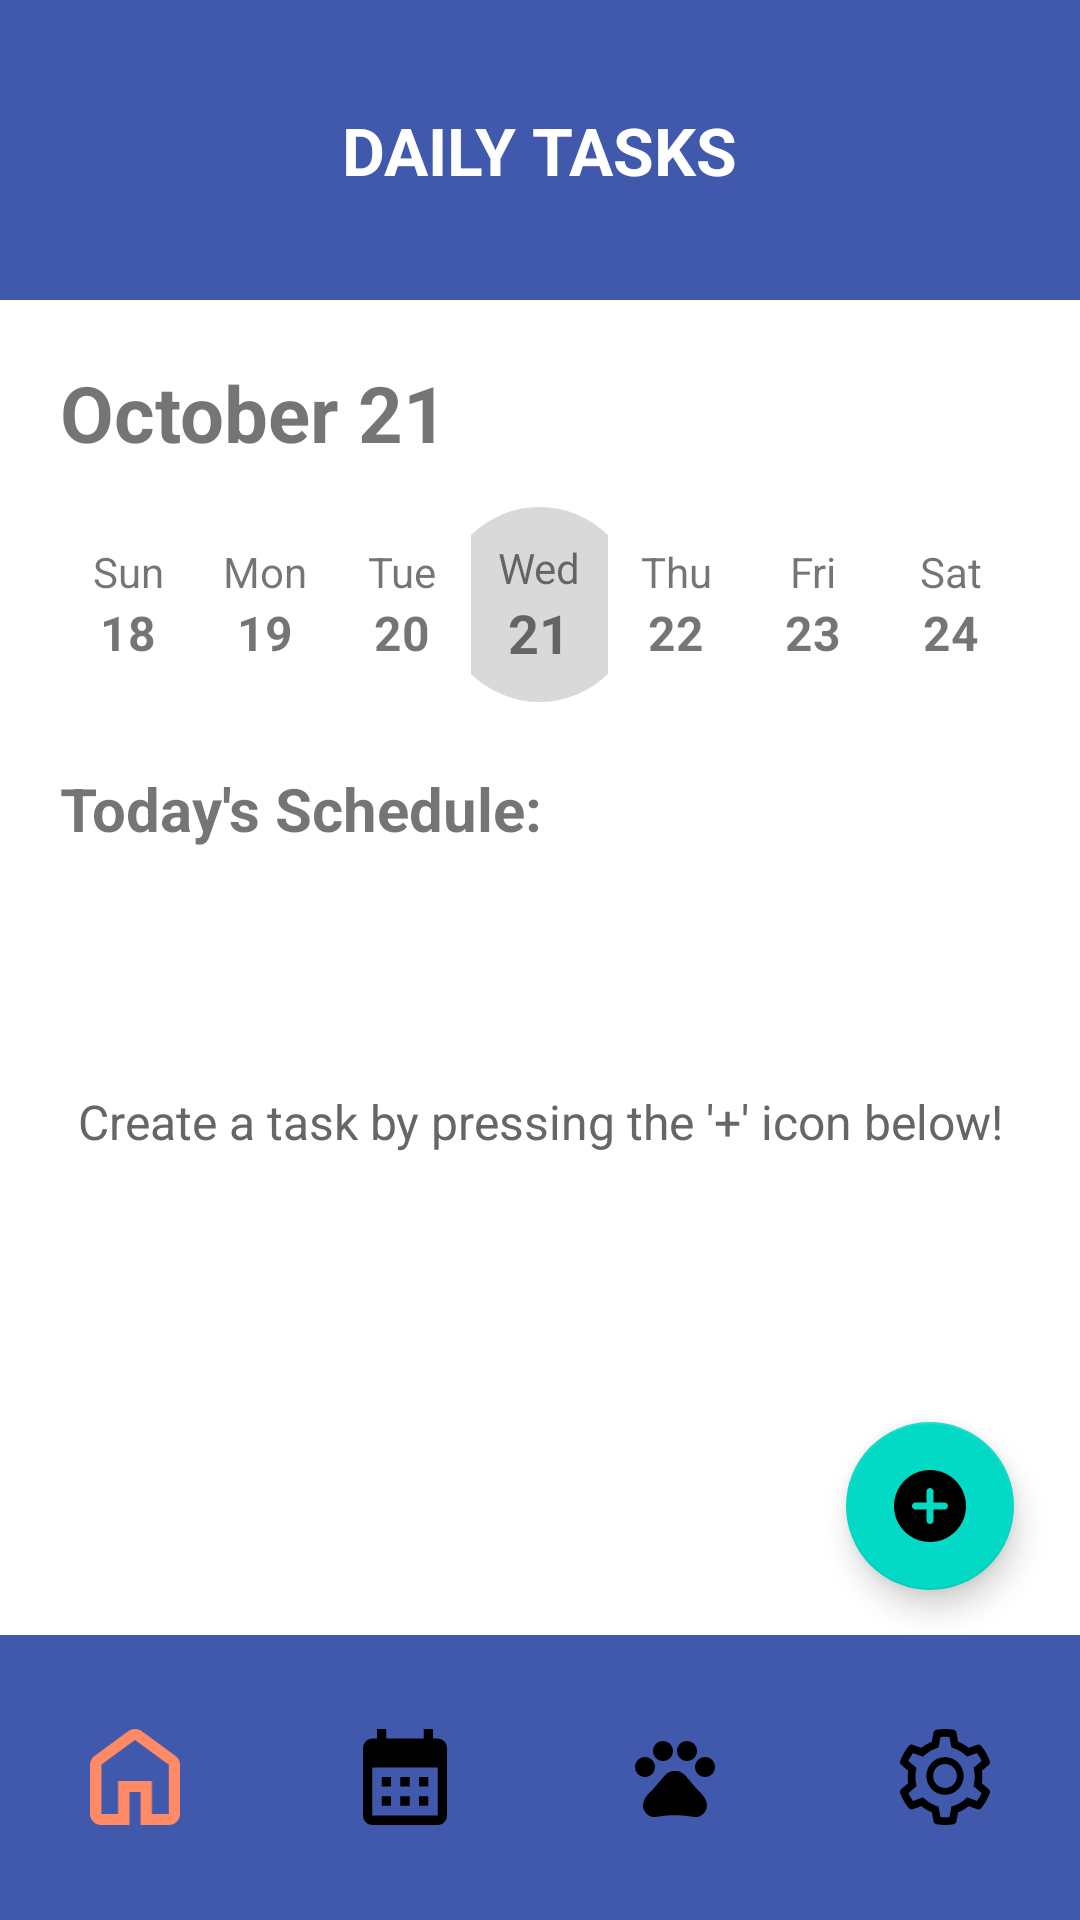

The Android layout XML behind this screen, and the referenced resources:
<!-- AndroidManifest.xml: application theme Theme.PetMinder -->
<!-- res/layout/activity_home_no_tasks.xml -->
<?xml version="1.0" encoding="utf-8"?>
<androidx.constraintlayout.widget.ConstraintLayout
    xmlns:android="http://schemas.android.com/apk/res/android"
    xmlns:app="http://schemas.android.com/apk/res-auto"
    xmlns:tools="http://schemas.android.com/tools"
    android:layout_width="match_parent"
    android:layout_height="match_parent"
    android:background="#FFFFFF">

    
    <LinearLayout
        android:id="@+id/topBar"
        android:layout_width="0dp"
        android:layout_height="100dp"
        android:background="@color/sapphire"
        android:gravity="center"
        android:orientation="vertical"
        app:layout_constraintTop_toTopOf="parent"
        app:layout_constraintStart_toStartOf="parent"
        app:layout_constraintEnd_toEndOf="parent">

        <TextView
            android:layout_width="wrap_content"
            android:layout_height="wrap_content"
            android:text="DAILY TASKS"
            android:textColor="@android:color/white"
            android:textStyle="bold"
            android:textSize="22sp"/>
    </LinearLayout>


    
    <ScrollView
        android:id="@+id/scrollArea"
        android:layout_width="0dp"
        android:layout_height="0dp"
        android:fillViewport="true"
        app:layout_constraintTop_toBottomOf="@id/topBar"
        app:layout_constraintBottom_toTopOf="@id/bottomNav"
        app:layout_constraintStart_toStartOf="parent"
        app:layout_constraintEnd_toEndOf="parent">

        <LinearLayout
            android:id="@+id/mainContent"
            android:orientation="vertical"
            android:padding="20dp"
            android:layout_width="match_parent"
            android:layout_height="wrap_content">

            
            <TextView
                android:id="@+id/dateLabel"
                android:layout_width="wrap_content"
                android:layout_height="wrap_content"
                android:text="October 21"
                android:textStyle="bold"
                android:textSize="26sp"/>


            
            <LinearLayout
                android:id="@+id/weekRow"
                android:layout_width="match_parent"
                android:layout_height="wrap_content"
                android:layout_marginTop="14dp"
                android:orientation="horizontal"
                android:weightSum="7"
                android:baselineAligned="false"
                android:gravity="center">

                
                <LinearLayout
                    android:layout_width="0dp"
                    android:layout_height="wrap_content"
                    android:layout_weight="1"
                    android:gravity="center"
                    android:orientation="vertical">
                    <TextView android:text="Sun" android:textSize="14sp"
                        android:layout_width="wrap_content" android:layout_height="wrap_content"/>
                    <TextView android:text="18" android:textStyle="bold"
                        android:textSize="16sp" android:layout_width="wrap_content" android:layout_height="wrap_content"/>
                </LinearLayout>

                
                <LinearLayout
                    android:layout_width="0dp"
                    android:layout_height="wrap_content"
                    android:layout_weight="1"
                    android:gravity="center"
                    android:orientation="vertical">
                    <TextView android:text="Mon" android:textSize="14sp"
                        android:layout_width="wrap_content" android:layout_height="wrap_content"/>
                    <TextView android:text="19" android:textStyle="bold"
                        android:textSize="16sp" android:layout_width="wrap_content" android:layout_height="wrap_content"/>
                </LinearLayout>

                
                <LinearLayout
                    android:layout_width="0dp"
                    android:layout_height="wrap_content"
                    android:layout_weight="1"
                    android:gravity="center"
                    android:orientation="vertical">
                    <TextView android:text="Tue" android:textSize="14sp"
                        android:layout_width="wrap_content" android:layout_height="wrap_content"/>
                    <TextView android:text="20" android:textStyle="bold"
                        android:textSize="16sp" android:layout_width="wrap_content" android:layout_height="wrap_content"/>
                </LinearLayout>

                
                <LinearLayout
                    android:layout_width="0dp"
                    android:layout_height="wrap_content"
                    android:layout_weight="1"
                    android:gravity="center"
                    android:orientation="vertical">

                    <LinearLayout
                        android:layout_width="65dp"
                        android:layout_height="65dp"
                        android:background="@drawable/date_circle_bg"
                        android:gravity="center"
                        android:orientation="vertical">

                        <TextView android:text="Wed" android:layout_width="wrap_content"
                            android:layout_height="wrap_content" android:textSize="14sp"/>

                        <TextView android:text="21" android:textStyle="bold"
                            android:layout_width="wrap_content" android:layout_height="wrap_content"
                            android:textSize="18sp"/>
                    </LinearLayout>
                </LinearLayout>

                
                <LinearLayout
                    android:layout_width="0dp"
                    android:layout_height="wrap_content"
                    android:layout_weight="1"
                    android:gravity="center"
                    android:orientation="vertical">
                    <TextView android:text="Thu" android:textSize="14sp"
                        android:layout_width="wrap_content" android:layout_height="wrap_content"/>
                    <TextView android:text="22" android:textStyle="bold"
                        android:textSize="16sp" android:layout_width="wrap_content" android:layout_height="wrap_content"/>
                </LinearLayout>

                
                <LinearLayout
                    android:layout_width="0dp"
                    android:layout_height="wrap_content"
                    android:layout_weight="1"
                    android:gravity="center"
                    android:orientation="vertical">
                    <TextView android:text="Fri" android:textSize="14sp"
                        android:layout_width="wrap_content" android:layout_height="wrap_content"/>
                    <TextView android:text="23" android:textStyle="bold"
                        android:textSize="16sp" android:layout_width="wrap_content" android:layout_height="wrap_content"/>
                </LinearLayout>

                
                <LinearLayout
                    android:layout_width="0dp"
                    android:layout_height="wrap_content"
                    android:layout_weight="1"
                    android:gravity="center"
                    android:orientation="vertical">
                    <TextView android:text="Sat" android:textSize="14sp"
                        android:layout_width="wrap_content" android:layout_height="wrap_content"/>
                    <TextView android:text="24" android:textStyle="bold"
                        android:textSize="16sp" android:layout_width="wrap_content" android:layout_height="wrap_content"/>
                </LinearLayout>
            </LinearLayout>


            
            <TextView
                android:id="@+id/scheduleTitle"
                android:layout_width="wrap_content"
                android:layout_height="wrap_content"
                android:text="Today's Schedule:"
                android:textStyle="bold"
                android:textSize="20sp"
                android:layout_marginTop="22dp"/>

            <TextView
                android:text="Create a task by pressing the '+' icon below!"
                android:textColor="#666666"
                android:textSize="16sp"
                android:gravity="center"
                android:layout_marginTop="80dp"
                android:layout_width="match_parent"
                android:layout_height="wrap_content"/>

        </LinearLayout>
    </ScrollView>


    
    <com.google.android.material.floatingactionbutton.FloatingActionButton
        android:id="@+id/fab"
        android:layout_width="wrap_content"
        android:layout_height="wrap_content"
        android:layout_marginEnd="22dp"
        android:layout_marginBottom="110dp"
        app:srcCompat="@drawable/ic_round_plus"
        app:layout_constraintBottom_toBottomOf="parent"
        app:layout_constraintEnd_toEndOf="parent"/>


    
    <LinearLayout
        android:id="@+id/bottomNav"
        android:layout_width="0dp"
        android:layout_height="95dp"
        android:background="@color/sapphire"
        android:orientation="horizontal"
        android:weightSum="4"
        app:layout_constraintBottom_toBottomOf="parent"
        app:layout_constraintStart_toStartOf="parent"
        app:layout_constraintEnd_toEndOf="parent">

        
        <LinearLayout
            android:layout_width="0dp"
            android:layout_height="match_parent"
            android:layout_weight="1"
            android:orientation="vertical"
            android:gravity="center">
            <ImageView android:src="@drawable/ic_home"
                android:layout_width="32dp" android:layout_height="32dp"
                android:tint="#FF8A65"/>
            <TextView android:text="Home" android:textColor="#FF8A65"/>
        </LinearLayout>

        
        <LinearLayout
            android:layout_width="0dp"
            android:layout_height="match_parent"
            android:layout_weight="1"
            android:orientation="vertical"
            android:gravity="center">
            <ImageView android:src="@drawable/ic_calendar"
                android:layout_width="32dp" android:layout_height="32dp"/>
            <TextView android:text="Calendar" android:textColor="@android:color/white"/>
        </LinearLayout>

        
        <LinearLayout
            android:layout_width="0dp"
            android:layout_height="match_parent"
            android:layout_weight="1"
            android:orientation="vertical"
            android:gravity="center">
            <ImageView android:src="@drawable/ic_pets"
                android:layout_width="32dp" android:layout_height="32dp"/>
            <TextView android:text="Pets" android:textColor="@android:color/white"/>
        </LinearLayout>

        
        <LinearLayout
            android:layout_width="0dp"
            android:layout_height="match_parent"
            android:layout_weight="1"
            android:orientation="vertical"
            android:gravity="center">
            <ImageView android:src="@drawable/ic_settings"
                android:layout_width="32dp" android:layout_height="32dp"/>
            <TextView android:text="Settings" android:textColor="@android:color/white"/>
        </LinearLayout>

    </LinearLayout>

</androidx.constraintlayout.widget.ConstraintLayout>
<!-- resources referenced by this layout -->
<resources>
  <color name="sapphire">#4059AD</color>
  <!-- drawable date_circle_bg (drawable) -->
  <?xml version="1.0" encoding="utf-8"?>
  <shape xmlns:android="http://schemas.android.com/apk/res/android"
      android:shape="oval">
      <solid android:color="#D9D9D9"/>
      <size android:width="65dp" android:height="65dp"/>
  </shape>
  <!-- drawable ic_calendar (drawable) -->
  <vector xmlns:android="http://schemas.android.com/apk/res/android"
      android:width="28dp"
      android:height="32dp"
      android:viewportWidth="28"
      android:viewportHeight="32">
    <path
        android:pathData="M24.889,3.2H23.333V0H20.222V3.2H7.778V0H4.667V3.2H3.111C1.384,3.2 0.016,4.64 0.016,6.4L0,28.8C0,30.56 1.384,32 3.111,32H24.889C26.6,32 28,30.56 28,28.8V6.4C28,4.64 26.6,3.2 24.889,3.2ZM24.889,28.8H3.111V12.8H24.889V28.8ZM9.333,19.2H6.222V16H9.333V19.2ZM15.556,19.2H12.444V16H15.556V19.2ZM21.778,19.2H18.667V16H21.778V19.2ZM9.333,25.6H6.222V22.4H9.333V25.6ZM15.556,25.6H12.444V22.4H15.556V25.6ZM21.778,25.6H18.667V22.4H21.778V25.6Z"
        android:fillColor="#000000"/>
  </vector>
  <!-- drawable ic_home (drawable) -->
  <vector xmlns:android="http://schemas.android.com/apk/res/android"
      android:width="29dp"
      android:height="31dp"
      android:viewportWidth="29"
      android:viewportHeight="31">
    <group>
      <clip-path
          android:pathData="M0,0h29v31h-29z"/>
      <path
          android:pathData="M3.625,27.457H9.063V16.829H19.938V27.457H25.375V11.514L14.5,3.543L3.625,11.514V27.457ZM3.625,31C2.628,31 1.775,30.653 1.066,29.96C0.355,29.266 0,28.431 0,27.457V11.514C0,10.953 0.129,10.422 0.386,9.92C0.642,9.418 0.997,9.005 1.45,8.68L12.325,0.709C12.657,0.472 13.005,0.295 13.367,0.177C13.73,0.059 14.107,0 14.5,0C14.893,0 15.27,0.059 15.633,0.177C15.995,0.295 16.343,0.472 16.675,0.709L27.55,8.68C28.003,9.005 28.358,9.418 28.616,9.92C28.872,10.422 29,10.953 29,11.514V27.457C29,28.431 28.645,29.266 27.936,29.96C27.226,30.653 26.372,31 25.375,31H16.313V20.371H12.688V31H3.625Z"
          android:fillColor="#000000"/>
    </group>
  </vector>
  <!-- drawable ic_round_plus (drawable) -->
  <vector xmlns:android="http://schemas.android.com/apk/res/android"
      android:width="64dp"
      android:height="64dp"
      android:viewportWidth="64"
      android:viewportHeight="64">
    <path
        android:pathData="M32,0C14.326,0 0,14.326 0,32C0,49.674 14.326,64 32,64C49.674,64 64,49.674 64,32C64,14.326 49.674,0 32,0ZM44.8,35.2H35.2V44.8C35.2,46.566 33.766,48 32,48C30.234,48 28.8,46.566 28.8,44.8V35.2H19.2C17.434,35.2 16,33.766 16,32C16,30.234 17.434,28.8 19.2,28.8H28.8V19.2C28.8,17.434 30.234,16 32,16C33.766,16 35.2,17.434 35.2,19.2V28.8H44.8C46.566,28.8 48,30.234 48,32C48,33.766 46.566,35.2 44.8,35.2Z"
        android:fillColor="@color/black"/>
  </vector>
  <style name="Theme.PetMinder" parent="Theme.MaterialComponents.DayNight.NoActionBar">
          <item name="colorPrimary">@color/sapphire</item>
      </style>
  <color name="black">#000000</color>
</resources>
